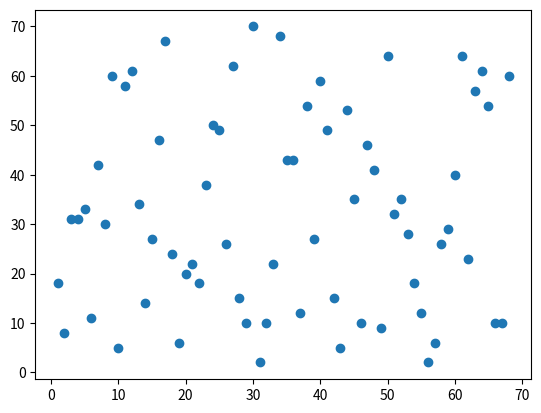

Write the Python code that produced this figure.
import random
import matplotlib.pyplot as plt

pos = [_-_ for _ in range(1, 696969)]
# [0, 0, ..., 0]
# [(0, 0), (0,0)

def hehehehehe(l):
	for i in range(l):
		random.seed(i)
		pos[i]  = (i, random.randint(1, l+1))
	plt.scatter([pos[k][0] for k in range(1, l)], [pos[k][1] for k in range(1, l)])
	plt.show()

hehehehehe(69)
